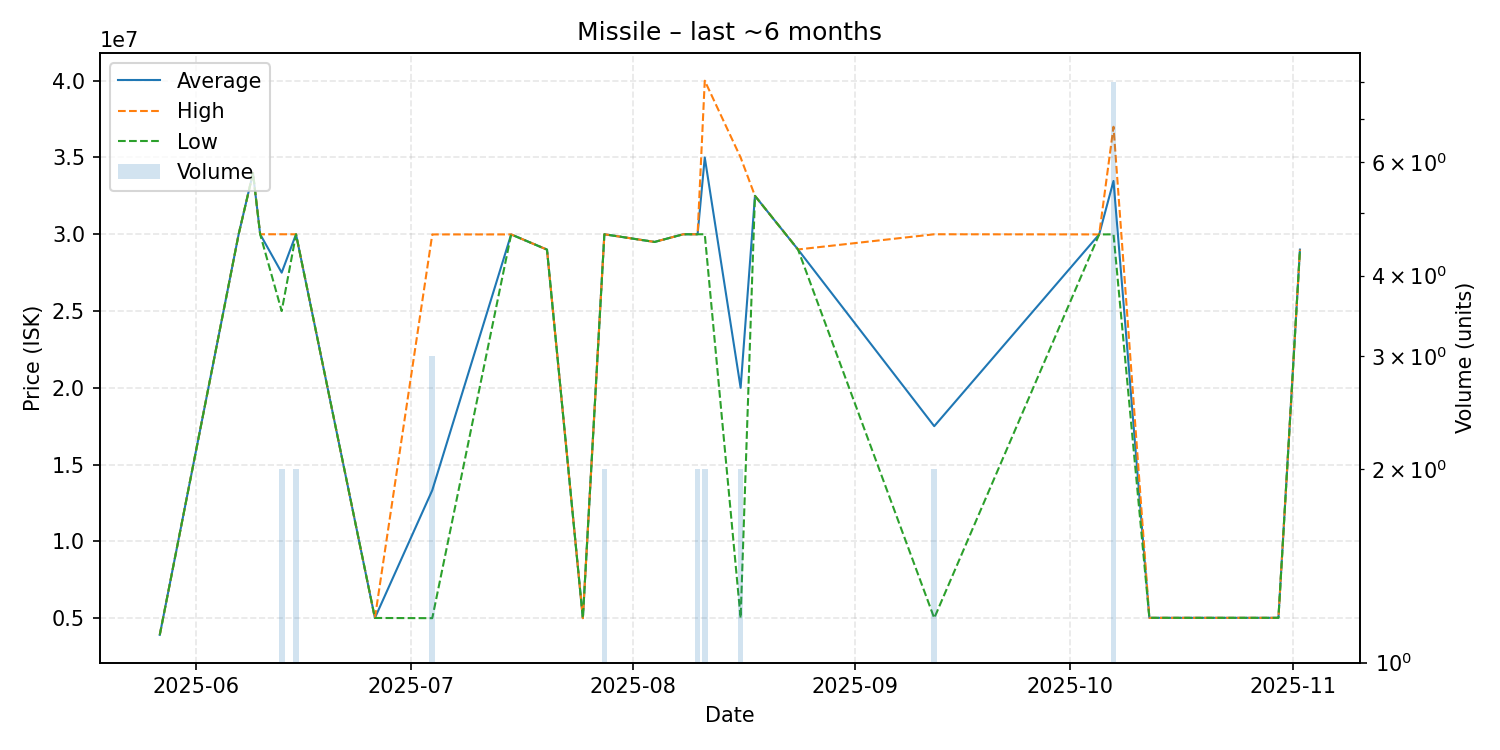

The table this chart was drawn from, first rows:
date, average, highest, lowest, order_count, volume
2025-05-27, 3912000, 3912000, 3912000, 1, 1
2025-06-07, 30000000, 30000000, 30000000, 1, 1
2025-06-09, 33990000, 33990000, 33990000, 1, 1
2025-06-10, 30000000, 30000000, 30000000, 1, 1
2025-06-13, 27500000, 30000000, 25000000, 2, 2
2025-06-15, 30000000, 30000000, 30000000, 2, 2
2025-06-26, 5013000, 5013000, 5013000, 1, 1
2025-07-04, 13330000, 29990000, 5000000, 3, 3
2025-07-15, 29990000, 29990000, 29990000, 1, 1
2025-07-20, 29000000, 29000000, 29000000, 1, 1
2025-07-25, 5001000, 5001000, 5001000, 1, 1
2025-07-28, 30000000, 30000000, 30000000, 2, 2
2025-08-04, 29500000, 29500000, 29500000, 1, 1
2025-08-08, 30000000, 30000000, 30000000, 1, 1
2025-08-10, 30000000, 30000000, 30000000, 1, 2
2025-08-11, 35000000, 40000000, 30000000, 2, 2
2025-08-16, 20000000, 35000000, 5000000, 2, 2
2025-08-18, 32500000, 32500000, 32500000, 1, 1
2025-08-24, 29010000, 29010000, 29010000, 1, 1
2025-09-12, 17502000, 30000000, 5004000, 2, 2
2025-10-05, 29990000, 29990000, 29990000, 1, 1
2025-10-07, 33472500, 37000000, 29995000, 7, 8
2025-10-12, 5022000, 5022000, 5022000, 1, 1
2025-10-30, 5022000, 5022000, 5022000, 1, 1
2025-11-02, 29000000, 29000000, 29000000, 1, 1
